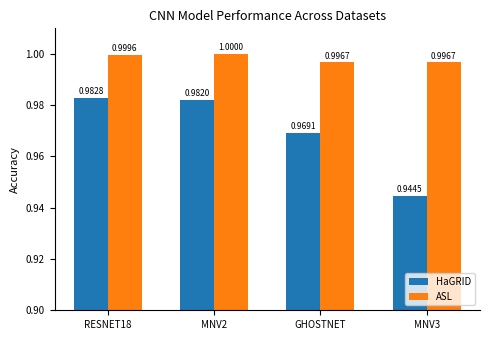

Here is the Python script that generated this plot:
import matplotlib.pyplot as plt
import numpy as np


# ======================
# EVALUATION RESULTS
# ======================
# Urutan model harus sama

models = [
    "RESNET18",
    "MNV2",
    "GHOSTNET",
    "MNV3"
]


# ======================
# HGRID RESULTS
# ======================
hgrid_acc = [
    0.9828,
    0.9820,
    0.9691,
    0.9445
]


# ======================
# ASL RESULTS
# ======================
asl_acc = [
    0.9996,
    1.0000,
    0.9967,
    0.9967
]


# ======================
# BAR POSITION
# ======================
x = np.arange(
    len(models)
)

bar_width = 0.32


# ======================
# FIGURE
# ======================
plt.figure(
    figsize=(5, 3.5)
)


# ======================
# BAR CHART
# ======================
bars1 = plt.bar(
    x - bar_width/2,
    hgrid_acc,
    width=bar_width,
    label="HaGRID"
)

bars2 = plt.bar(
    x + bar_width/2,
    asl_acc,
    width=bar_width,
    label="ASL"
)


# ======================
# CLEAN STYLE
# ======================
ax = plt.gca()

ax.spines[
    "top"
].set_visible(False)

ax.spines[
    "right"
].set_visible(False)


# ======================
# AXIS RANGE
# ======================
plt.ylim(
    0.90,
    1.01
)


# ======================
# LABELS
# ======================
plt.ylabel(
    "Accuracy",
    fontsize=8
)

plt.title(
    "CNN Model Performance Across Datasets",
    fontsize=9
)

plt.xticks(
    x,
    models,
    fontsize=7
)

plt.yticks(
    fontsize=7
)


# ======================
# LEGEND
# ======================
plt.legend(
    fontsize=7,
    loc="lower right"
)


# ======================
# VALUE LABELS
# ======================
for bars in [
    bars1,
    bars2
]:

    for bar in bars:

        height = (
            bar.get_height()
        )

        plt.text(
            bar.get_x()
            + bar.get_width()/2,

            height + 0.0015,

            f"{height:.4f}",

            ha="center",

            fontsize=6
        )


# ======================
# SAVE
# ======================
plt.tight_layout()

plt.savefig(
    "cross_dataset_model_comparison.png",
    dpi=300,
    bbox_inches="tight"
)


# ======================
# SHOW
# ======================
plt.show()


print(
    "\nSaved:"
)

print(
    "cross_dataset_model_comparison.png"
)
